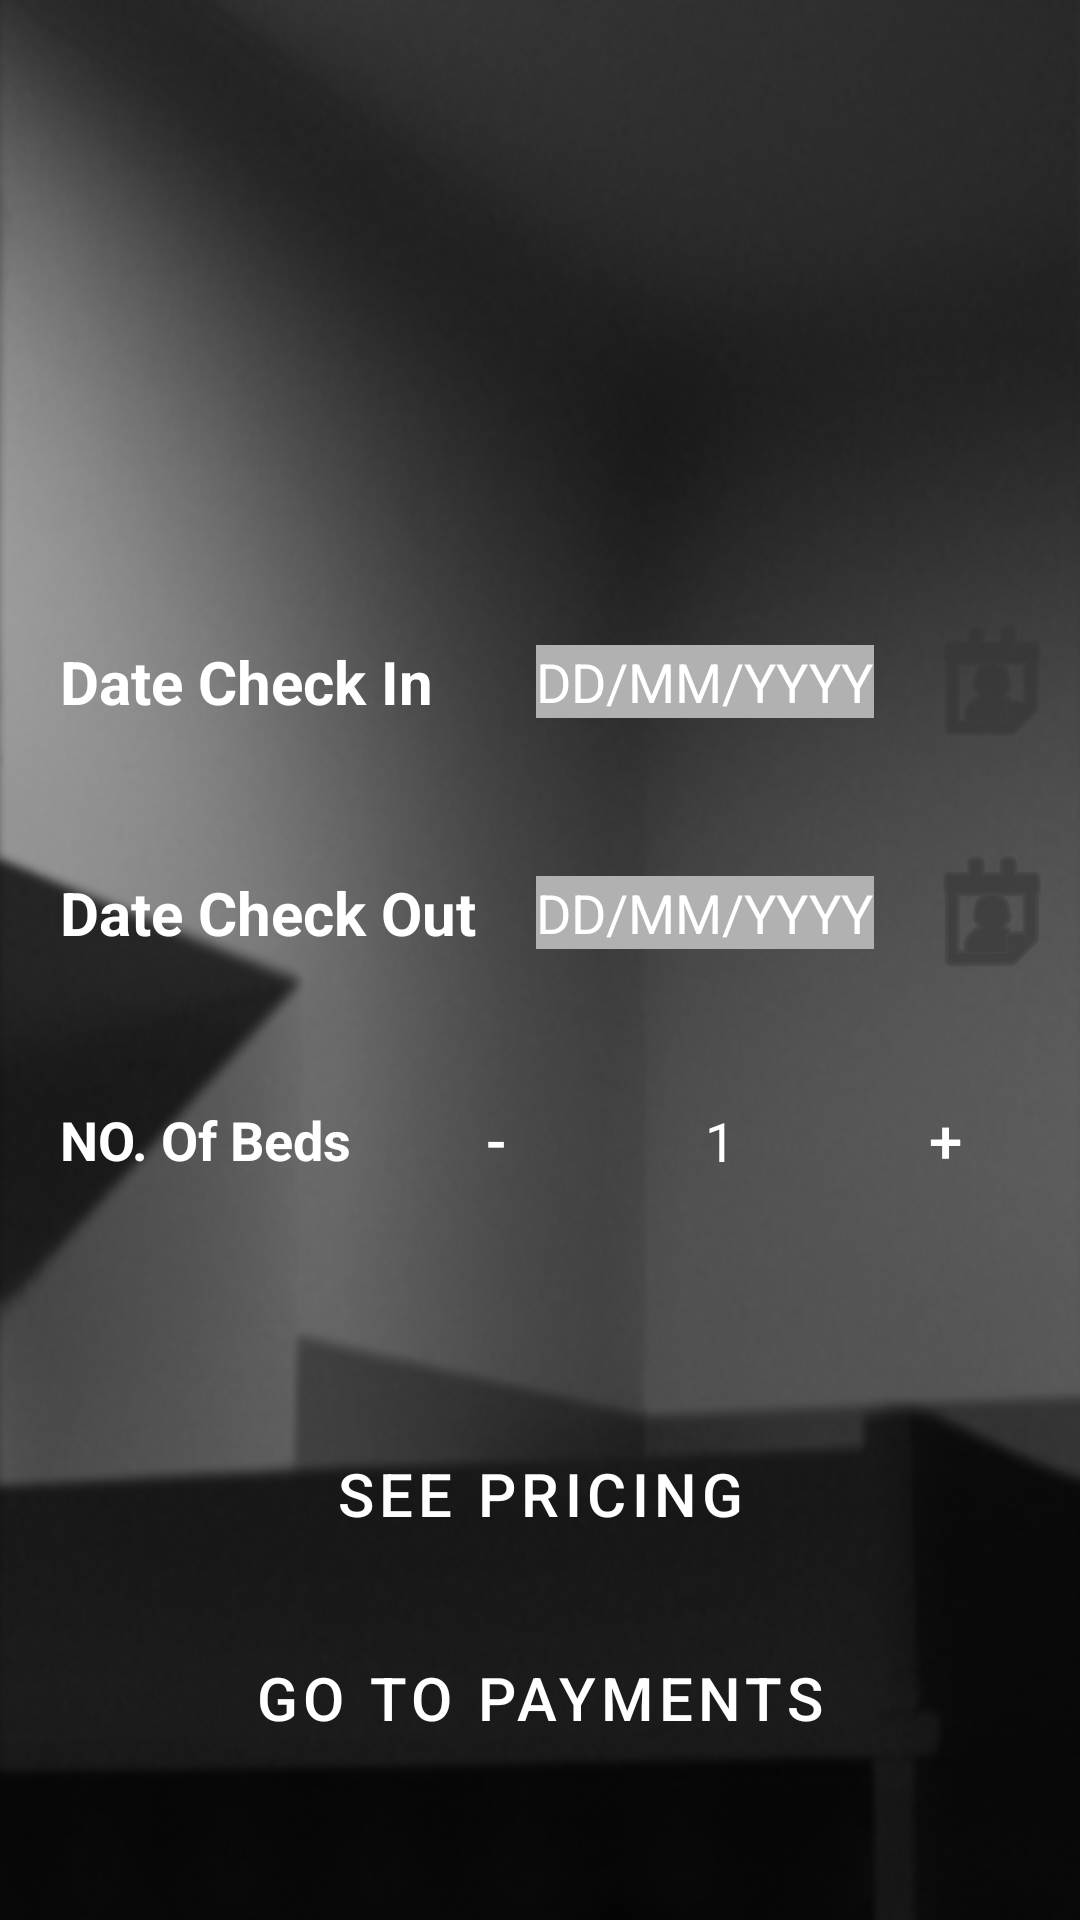

This screen was rendered from an Android layout file. Write that file and the resources it references.
<!-- AndroidManifest.xml: application theme Theme.Graduation_client -->
<!-- res/layout/activity_make_res.xml -->
<?xml version="1.0" encoding="utf-8"?>
<androidx.constraintlayout.widget.ConstraintLayout xmlns:android="http://schemas.android.com/apk/res/android"
    xmlns:app="http://schemas.android.com/apk/res-auto"
    xmlns:tools="http://schemas.android.com/tools"
    android:layout_width="match_parent"
    android:layout_height="match_parent"
    android:background="@mipmap/b8"
    tools:context=".Activites.Make_Res">

    <Button
        android:id="@+id/vr_btn1"
        style="@style/SecondaryButtonStyle"
        android:layout_width="wrap_content"
        android:layout_height="wrap_content"
        android:layout_marginBottom="50dp"
        android:background="@drawable/rounded_corners"
        android:text="@string/go_to_payments"
        android:textSize="20sp"
        app:layout_constraintBottom_toBottomOf="parent"
        app:layout_constraintEnd_toEndOf="parent"
        app:layout_constraintStart_toStartOf="parent" />

    <TextView
        android:id="@+id/vr_tv3"
        android:layout_width="wrap_content"
        android:layout_height="wrap_content"
        android:layout_marginStart="20dp"
        android:layout_marginBottom="150dp"
        android:text="@string/no_of_beds"
        android:textColor="#FFFFFF"
        android:textSize="18sp"
        android:textStyle="bold"
        app:layout_constraintBottom_toTopOf="@+id/vr_btn1"
        app:layout_constraintStart_toStartOf="parent" />

    <Button
        android:id="@+id/vr_btn2"
        style="@style/SecondaryButtonStyle"
        android:layout_width="50dp"
        android:layout_height="50dp"
        android:layout_marginEnd="10dp"
        android:text="@string/minus"
        android:textSize="20sp"
        app:layout_constraintBottom_toBottomOf="@+id/vr_tv3"
        app:layout_constraintEnd_toStartOf="@+id/vr_tv6"
        app:layout_constraintTop_toTopOf="@+id/vr_tv3" />

    <TextView
        android:id="@+id/vr_tv6"
        android:layout_width="80dp"
        android:layout_height="wrap_content"
        android:layout_marginEnd="10dp"
        android:text="@string/_1"
        android:textAlignment="center"
        android:textColor="#FFFFFF"
        android:textSize="18sp"
        app:layout_constraintBottom_toBottomOf="@+id/vr_btn2"
        app:layout_constraintEnd_toStartOf="@+id/vr_btn3"
        app:layout_constraintTop_toTopOf="@+id/vr_btn2" />

    <Button
        android:id="@+id/vr_btn3"
        style="@style/SecondaryButtonStyle"
        android:layout_width="50dp"
        android:layout_height="50dp"
        android:layout_marginEnd="20dp"
        android:text="@string/plus"
        android:textSize="20sp"
        app:layout_constraintBottom_toBottomOf="@+id/vr_btn2"
        app:layout_constraintEnd_toEndOf="parent"
        app:layout_constraintTop_toTopOf="@+id/vr_btn2" />

    <TextView
        android:id="@+id/vr_tv2"
        android:layout_width="wrap_content"
        android:layout_height="wrap_content"
        android:layout_marginBottom="50dp"
        android:text="@string/date_checkout"
        android:textColor="#FFFFFF"
        android:textSize="20sp"
        android:textStyle="bold"
        app:layout_constraintBottom_toTopOf="@+id/vr_tv3"
        app:layout_constraintStart_toStartOf="@+id/vr_tv3" />

    <TextView
        android:id="@+id/vr_tv5"
        android:layout_width="wrap_content"
        android:layout_height="wrap_content"
        android:layout_marginStart="20dp"
        android:background="#B1B1B1"
        android:text="@string/dd_mm_yyyy"
        android:textColor="#FFFFFF"
        android:textSize="18sp"
        app:layout_constraintBottom_toBottomOf="@+id/vr_tv2"
        app:layout_constraintStart_toEndOf="@+id/vr_tv2"
        app:layout_constraintTop_toTopOf="@+id/vr_tv2" />

    <Button
        android:id="@+id/vr_btn4"
        style="@style/SecondaryButtonStyle"
        android:layout_width="50dp"
        android:layout_height="50dp"
        android:layout_marginStart="20dp"
        android:layout_marginEnd="10dp"
        android:background="@android:drawable/ic_menu_my_calendar"
        android:textAlignment="center"
        android:iconTint="#FFFFFF"
        app:layout_constraintBottom_toBottomOf="@+id/vr_tv5"
        app:layout_constraintEnd_toEndOf="parent"
        app:layout_constraintStart_toEndOf="@+id/vr_tv5"
        app:layout_constraintTop_toTopOf="@+id/vr_tv5" />

    <TextView
        android:id="@+id/vr_tv1"
        android:layout_width="wrap_content"
        android:layout_height="wrap_content"
        android:layout_marginBottom="50dp"
        android:text="@string/date_checkin"
        android:textColor="#FFFFFF"
        android:textSize="20sp"
        android:textStyle="bold"
        app:layout_constraintBottom_toTopOf="@+id/vr_tv2"
        app:layout_constraintStart_toStartOf="@+id/vr_tv2" />

    <TextView
        android:id="@+id/vr_tv4"
        android:layout_width="wrap_content"
        android:layout_height="wrap_content"
        android:background="#B1B1B1"
        android:text="@string/dd_mm_yyyy"
        android:textColor="#FFFFFF"
        android:textSize="18sp"
        app:layout_constraintBottom_toBottomOf="@+id/vr_tv1"
        app:layout_constraintStart_toStartOf="@+id/vr_tv5"
        app:layout_constraintTop_toTopOf="@+id/vr_tv1" />

    <Button
        android:id="@+id/vr_btn5"
        style="@style/SecondaryButtonStyle"
        android:layout_width="50dp"
        android:layout_height="50dp"
        android:background="@android:drawable/ic_menu_my_calendar"
        android:textColor="#FFFFFF"
        app:layout_constraintBottom_toBottomOf="@+id/vr_tv4"
        app:layout_constraintStart_toStartOf="@+id/vr_btn4"
        app:layout_constraintTop_toTopOf="@+id/vr_tv4" />

    <Button
        android:id="@+id/vr_btn6"
        style="@style/MtButtonStyle"
        android:layout_width="0dp"
        android:layout_height="wrap_content"
        android:layout_marginBottom="20dp"
        android:background="@drawable/rounded_corners"
        android:text="@string/see_pricing"
        android:textSize="20sp"
        app:layout_constraintBottom_toTopOf="@+id/vr_btn1"
        app:layout_constraintEnd_toEndOf="@+id/vr_btn1"
        app:layout_constraintStart_toStartOf="@+id/vr_btn1" />

</androidx.constraintlayout.widget.ConstraintLayout>
<!-- resources referenced by this layout -->
<resources>
  <!-- mipmap b8: png bitmap (mipmap-hdpi, 399735 bytes) -->
  <string name="_1">1</string>
  <string name="date_checkin">Date Check In</string>
  <string name="date_checkout">Date Check Out</string>
  <string name="dd_mm_yyyy">DD/MM/YYYY</string>
  <string name="go_to_payments">Go To Payments</string>
  <string name="minus">-</string>
  <string name="no_of_beds">NO. Of Beds</string>
  <string name="plus">+</string>
  <string name="see_pricing">See Pricing</string>
  <style name="MtButtonStyle" parent="Widget.MaterialComponents.Button">
          <item name="materialThemeOverlay">@style/GreenButtonThemeOverlay</item>
      </style>
  <style name="SecondaryButtonStyle" parent="Widget.MaterialComponents.Button">
          <item name="materialThemeOverlay">@style/Green2ButtonThemeOverlay</item>
      </style>
  <style name="Theme.Graduation_client" parent="Theme.MaterialComponents.DayNight.DarkActionBar">
          
          <item name="colorPrimary">#333333</item>
          <item name="colorPrimaryVariant">#333333</item>
          <item name="colorOnPrimary">#FFFFFF</item>
          
          <item name="colorSecondary">@color/teal_200</item>
          <item name="colorSecondaryVariant">@color/teal_700</item>
          <item name="colorOnSecondary">@color/black</item>
          
          <item name="android:statusBarColor" tools:targetApi="l">?attr/colorPrimaryVariant</item>
          
      </style>
  <style name="GreenButtonThemeOverlay">
          <item name="colorPrimary">#F96E85</item>
      </style>
  <style name="Green2ButtonThemeOverlay">
          <item name="colorPrimary">#F73E5D</item>
      </style>
  <!-- not gathered from this repository: default colours our renderer supplied (Android Studio template values) -->
  <color name="teal_200">#FF03DAC5</color>
  <color name="teal_700">#FF018786</color>
  <color name="black">#FF000000</color>
</resources>
